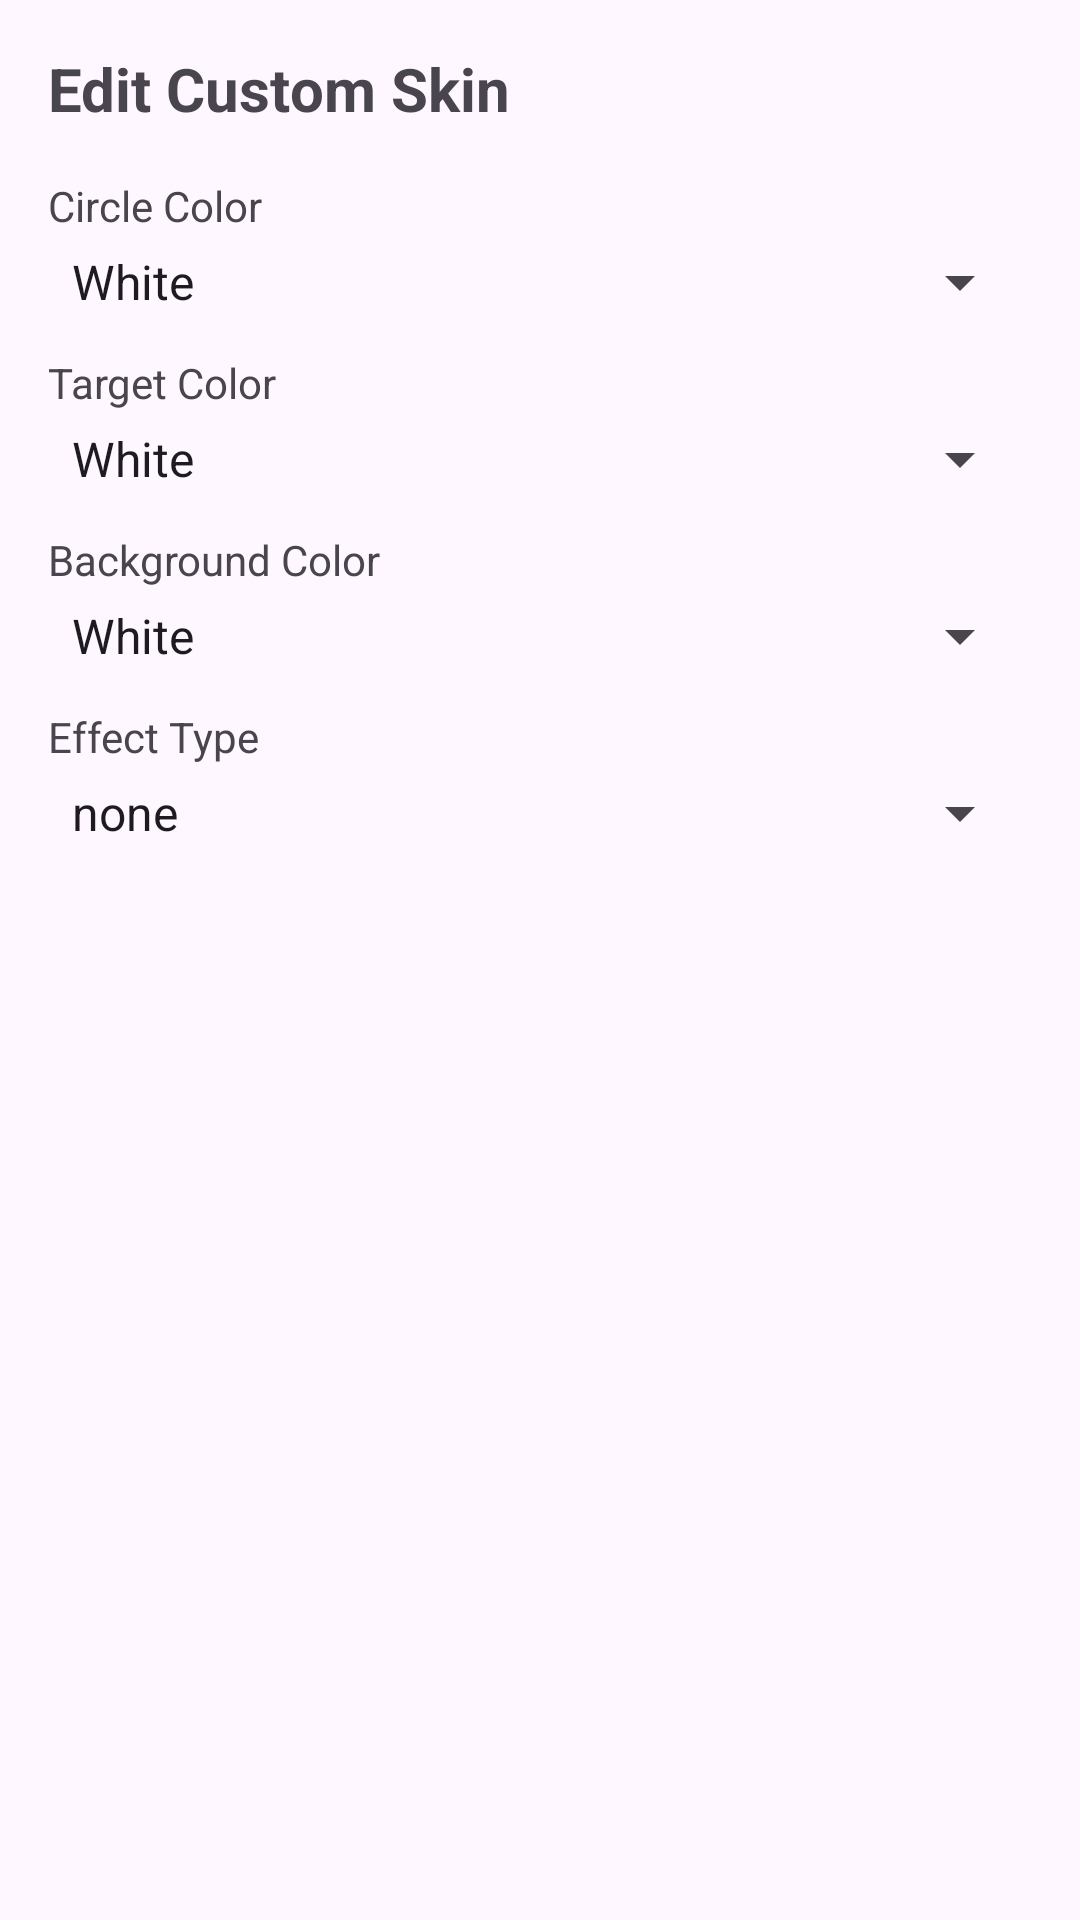

Produce the Android XML layout that renders to this screen, including the resource entries it uses.
<!-- AndroidManifest.xml: application theme Theme.ChaserGame -->
<!-- res/layout/dialog_edit_custom_skin.xml -->
<?xml version="1.0" encoding="utf-8"?>
<ScrollView xmlns:android="http://schemas.android.com/apk/res/android"
    android:layout_width="match_parent"
    android:layout_height="wrap_content"
    android:padding="16dp">

    <LinearLayout
        android:layout_width="match_parent"
        android:layout_height="wrap_content"
        android:orientation="vertical">

        <TextView
            android:layout_width="wrap_content"
            android:layout_height="wrap_content"
            android:layout_marginBottom="16dp"
            android:text="Edit Custom Skin"
            android:textSize="20sp"
            android:textStyle="bold" />

        <TextView
            android:layout_width="wrap_content"
            android:layout_height="wrap_content"
            android:text="Circle Color" />

        <Spinner
            android:id="@+id/sp_custom_circle_color"
            android:layout_width="match_parent"
            android:layout_height="wrap_content"
            android:layout_marginTop="4dp"
            android:entries="@array/skin_colors" />

        <TextView
            android:layout_width="wrap_content"
            android:layout_height="wrap_content"
            android:layout_marginTop="12dp"
            android:text="Target Color" />

        <Spinner
            android:id="@+id/sp_custom_target_color"
            android:layout_width="match_parent"
            android:layout_height="wrap_content"
            android:layout_marginTop="4dp"
            android:entries="@array/skin_colors" />

        <TextView
            android:layout_width="wrap_content"
            android:layout_height="wrap_content"
            android:layout_marginTop="12dp"
            android:text="Background Color" />

        <Spinner
            android:id="@+id/sp_custom_bg_color"
            android:layout_width="match_parent"
            android:layout_height="wrap_content"
            android:layout_marginTop="4dp"
            android:entries="@array/skin_colors" />

        <TextView
            android:layout_width="wrap_content"
            android:layout_height="wrap_content"
            android:layout_marginTop="12dp"
            android:text="Effect Type" />

        <Spinner
            android:id="@+id/sp_custom_effect"
            android:layout_width="match_parent"
            android:layout_height="wrap_content"
            android:layout_marginTop="4dp"
            android:entries="@array/skin_effects" />

    </LinearLayout>
</ScrollView>
<!-- resources referenced by this layout -->
<resources>
  <string-array name="skin_colors">
          <item>White</item>
          <item>Black</item>
          <item>Red</item>
          <item>Green</item>
          <item>Blue</item>
          <item>Yellow</item>
          <item>Cyan</item>
          <item>Magenta</item>
          <item>Orange</item>
          <item>Purple</item>
          <item>Gold</item>
          <item>Gray</item>
      </string-array>
  <string-array name="skin_effects">
          <item>none</item>
          <item>glow</item>
          <item>particles</item>
          <item>bubbles</item>
          <item>sparkle</item>
      </string-array>
  <style name="Theme.ChaserGame" parent="Base.Theme.ChaserGame" />
  <style name="Base.Theme.ChaserGame" parent="Theme.Material3.DayNight.NoActionBar">
          
          
      </style>
</resources>
